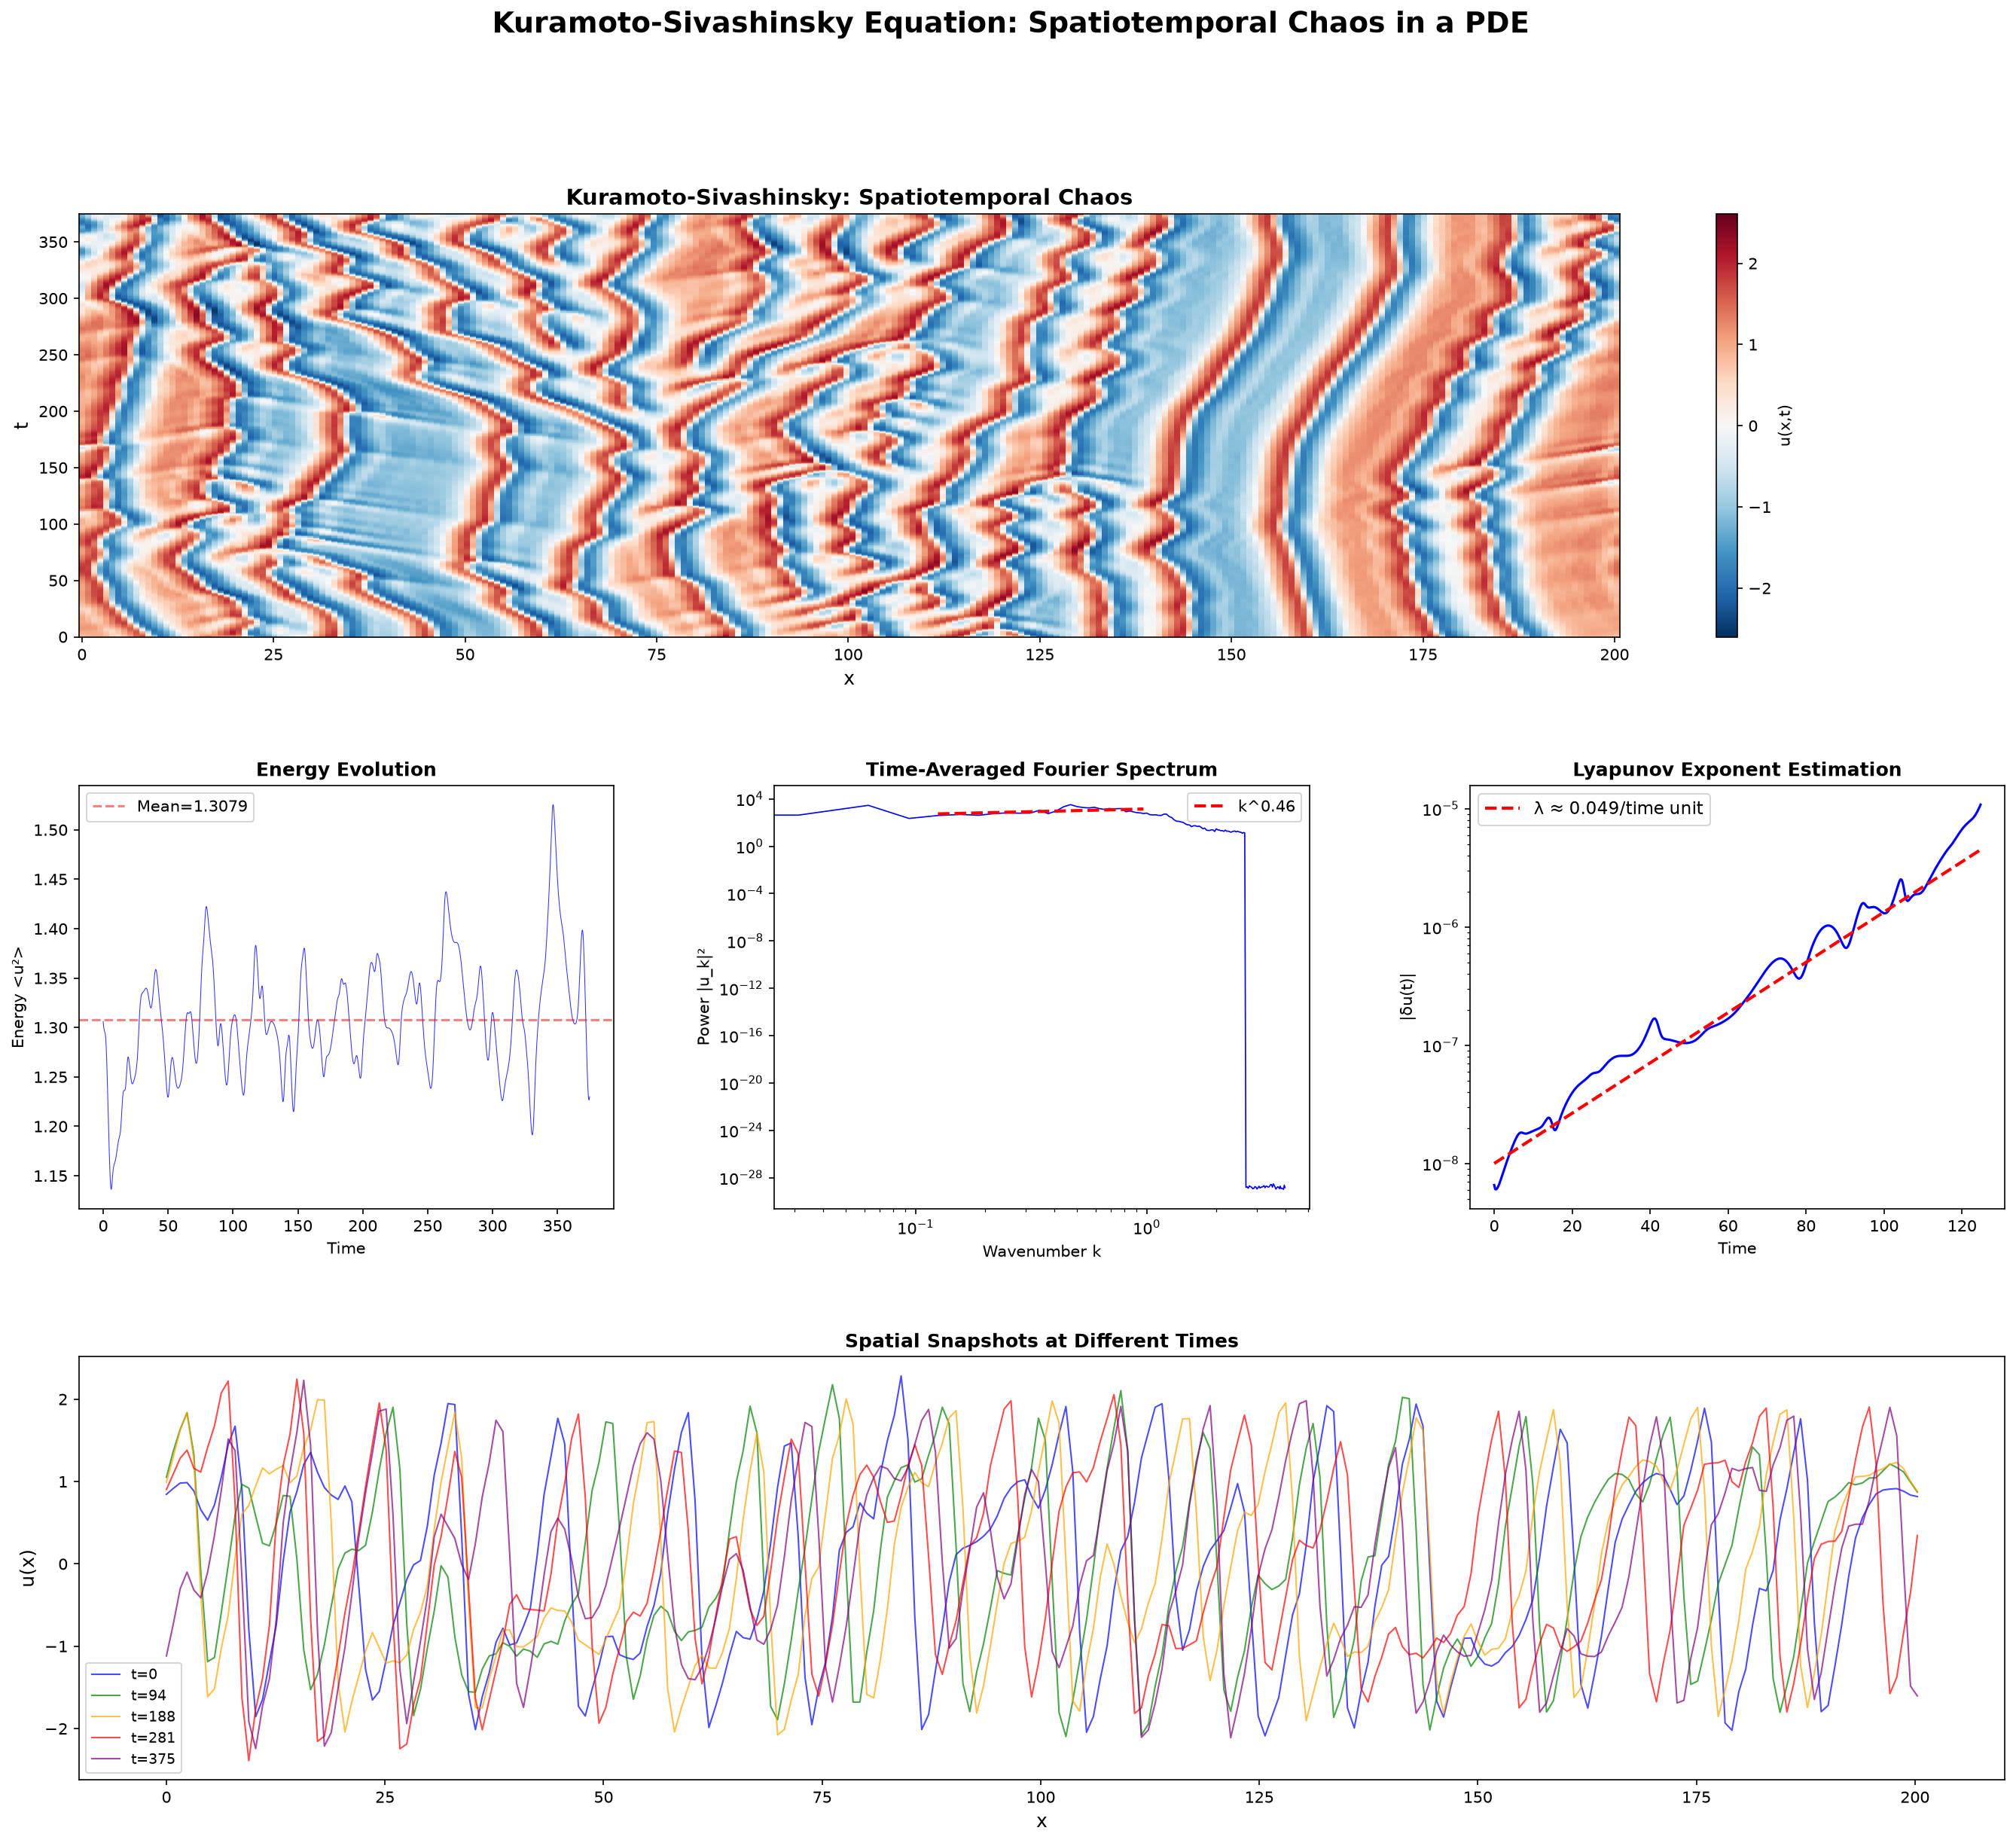

This chart was generated by the following Python code:
"""
Kuramoto-Sivashinsky (KS) Equation: Spatiotemporal Chaos in a PDE
===============================================================
u_t + u*u_x + u_xx + u_xxxx = 0

This is one of the simplest PDEs exhibiting spatiotemporal chaos.
Key features:
- The u_xx term is destabilizing (anti-diffusion)
- The u_xxxx term is stabilizing (hyperdiffusion)
- The nonlinear u*u_x term provides energy transfer between modes
- Results in persistent chaotic dynamics on a bounded domain

We integrate using a pseudo-spectral method with ETDRK4 time-stepping.
"""
import numpy as np
import matplotlib
matplotlib.use('Agg')
import matplotlib.pyplot as plt
from matplotlib.gridspec import GridSpec
import json

# ============================================================
# Parameters
# ============================================================
L = 64.0 * np.pi        # Domain length (must be large enough for chaos)
N = 256                  # Spatial grid points
dt = 0.25                # Time step
T_total = 2000           # Total time steps
T_transient = 500        # Transient to discard
T_record = T_total - T_transient

# Spatial grid
x = np.linspace(0, L, N, endpoint=False)
dx = L / N

# Wavenumbers
k = np.fft.fftfreq(N, d=dx) * 2 * np.pi
k2 = k**2
k4 = k**4

# Linear operator: L = -(k^2) + k^4 (from u_xx + u_xxxx in Fourier space)
# Actually: u_xx -> -k^2 * u_hat, u_xxxx -> k^4 * u_hat
# So linear part: -k^2 + k^4... wait:
# u_t = -u*u_x - u_xx - u_xxxx
# Linear: -u_xx - u_xxxx -> k^2 - k^4 in Fourier
# Wait no: u_xx -> -(k^2)*u_hat, so -u_xx -> k^2*u_hat
# u_xxxx -> k^4*u_hat, so -u_xxxx -> -k^4*u_hat
# Linear operator: L = k^2 - k^4
L_op = k2 - k4

# For dealiasing (2/3 rule)
k_max_dealias = (2.0/3.0) * np.max(np.abs(k))
dealias = (np.abs(k) <= k_max_dealias).astype(float)

# Initial condition: small perturbation
np.random.seed(42)
u = np.cos(x/16) * (1 + np.sin(x/16)) + 0.01 * np.random.randn(N)

# ETDRK4 coefficients
# For the integrating factor method, we need:
# E = exp(L * dt)
# But we'll use IMEX scheme for simplicity:
# Treat linear part implicitly, nonlinear explicitly

E = np.exp(L_op * dt)
E_half = np.exp(L_op * dt / 2)

def nonlinear_term(u_hat):
    """Compute nonlinear term -u*u_x in Fourier space"""
    u_real = np.real(np.fft.ifft(u_hat))
    u_x = np.fft.ifft(1j * k * u_hat)
    return -np.fft.fft(u_real * np.real(u_x)) * dealias

# IMEX RK4 (Krogstad's scheme)
# Simple version: semi-implicit Euler with RK4 correction
# Using exponential time differencing (Cox-Matthews ETDRK4)

# For simplicity, use a semi-implicit Crank-Nicolson + RK4 for nonlinear
def step_ks(u, dt):
    """Step the KS equation forward using semi-implicit scheme"""
    u_hat = np.fft.fft(u)
    
    # Semi-implicit RK4: nonlinear treated explicitly, linear implicitly
    # u^{n+1} = E * u^n + dt * (nonlinear corrections)
    
    # Nonlinear term at current step
    N1 = nonlinear_term(u_hat)
    
    # RK2 predictor-corrector
    u_hat_pred = E * u_hat + dt * N1
    N2 = nonlinear_term(u_hat_pred)
    
    u_hat_new = E * u_hat + dt * (1.5 * N2 - 0.5 * N1)
    
    u_new = np.real(np.fft.ifft(u_hat_new))
    return u_new

# ============================================================
# Integrate
# ============================================================
print(f"Integrating KS equation: L={L:.2f}, N={N}, dt={dt}, steps={T_total}")
print(f"Transient: {T_transient}, Recording: {T_record}")

u_history = np.zeros((T_record, N))

for step in range(T_total):
    u = step_ks(u, dt)
    if step >= T_transient:
        u_history[step - T_transient] = u

    if (step + 1) % 500 == 0:
        # Compute energy
        energy = np.mean(u**2) * L / N
        print(f"  Step {step+1}/{T_total}, E={energy:.6f}, max|u|={np.max(np.abs(u)):.4f}")

print(f"Integration complete. History shape: {u_history.shape}")

# ============================================================
# Analysis
# ============================================================

# 1. Spatiotemporal plot
fig = plt.figure(figsize=(22, 18))
gs = GridSpec(3, 3, figure=fig, hspace=0.35, wspace=0.3)

# Panel 1: Spatiotemporal heatmap
ax1 = fig.add_subplot(gs[0, :])
# Subsample for clarity
ds_t = max(1, T_record // 500)
ds_x = max(1, N // 256)
t_plot = np.arange(0, T_record, ds_t) * dt
x_plot = x[::ds_x]
u_plot = u_history[::ds_t, ::ds_x]
im = ax1.pcolormesh(x_plot, t_plot, u_plot, cmap='RdBu_r', shading='auto', 
                      vmin=-np.max(np.abs(u_plot)), vmax=np.max(np.abs(u_plot)))
plt.colorbar(im, ax=ax1, label='u(x,t)')
ax1.set_xlabel('x', fontsize=12)
ax1.set_ylabel('t', fontsize=12)
ax1.set_title('Kuramoto-Sivashinsky: Spatiotemporal Chaos', fontsize=14, fontweight='bold')

# Panel 2: Energy over time
ax2 = fig.add_subplot(gs[1, 0])
energy = np.mean(u_history**2, axis=1)
ax2.plot(np.arange(T_record)*dt, energy, 'b-', linewidth=0.5, alpha=0.8)
ax2.set_xlabel('Time')
ax2.set_ylabel('Energy <u²>')
ax2.set_title('Energy Evolution', fontsize=12, fontweight='bold')
ax2.axhline(y=np.mean(energy), color='r', linestyle='--', alpha=0.5, label=f'Mean={np.mean(energy):.4f}')
ax2.legend()

# Panel 3: Fourier spectrum
ax3 = fig.add_subplot(gs[1, 1])
# Average power spectrum over time
u_hat_all = np.fft.fft(u_history, axis=1)
power = np.mean(np.abs(u_hat_all)**2, axis=0)
k_pos = k[:N//2]
power_pos = power[:N//2]
ax3.loglog(k_pos, power_pos, 'b-', linewidth=0.8)
ax3.set_xlabel('Wavenumber k')
ax3.set_ylabel('Power |u_k|²')
ax3.set_title('Time-Averaged Fourier Spectrum', fontsize=12, fontweight='bold')
# Fit power law in inertial range
mask = (k_pos > 0.1) & (k_pos < 1.0)
if np.sum(mask) > 3:
    p = np.polyfit(np.log10(k_pos[mask]), np.log10(power_pos[mask]+1e-30), 1)
    ax3.loglog(k_pos[mask], 10**(p[0]*np.log10(k_pos[mask]) + p[1]), 'r--', 
               label=f'k^{p[0]:.2f}', linewidth=2)
    ax3.legend()

# Panel 4: Lyapunov exponent estimation
ax4 = fig.add_subplot(gs[1, 2])
# Estimate largest Lyapunov exponent by tracking divergence of nearby trajectories
u_perturbed = u_history[-1].copy() + 1e-8 * np.random.randn(N)
lyap_t = []
lyap_d = []
T_lyap = 300
for t in range(T_lyap):
    u_perturbed = step_ks(u_perturbed, dt)
    if t > 0:
        dist = np.linalg.norm(u_perturbed - u_history[-1 + t]) if t < T_record else None
        # Actually we need a reference trajectory too
        # Simpler: just track perturbation growth from initial condition
        break

# Better approach: run two trajectories and track divergence
np.random.seed(123)
u_a = u_history[-1].copy()
u_b = u_a + 1e-8 * np.random.randn(N)
u_a_traj = np.zeros((500, N))
u_b_traj = np.zeros((500, N))
for t in range(500):
    u_a = step_ks(u_a, dt)
    u_b = step_ks(u_b, dt)
    u_a_traj[t] = u_a
    u_b_traj[t] = u_b

distances = np.sqrt(np.mean((u_a_traj - u_b_traj)**2, axis=1))
times = np.arange(500) * dt
ax4.semilogy(times, distances, 'b-', linewidth=1.5)
ax4.set_xlabel('Time')
ax4.set_ylabel('|δu(t)|')
ax4.set_title('Lyapunov Exponent Estimation', fontsize=12, fontweight='bold')
# Fit exponential growth in linear region
mask = (distances > 1e-8) & (distances < 1.0)
if np.sum(mask) > 5:
    p = np.polyfit(times[mask], np.log(distances[mask]), 1)
    lyap = p[0]
    ax4.semilogy(times, 1e-8 * np.exp(lyap * times), 'r--', linewidth=2,
                 label=f'λ ≈ {lyap:.3f}/time unit')
    ax4.legend(fontsize=11)
    print(f"Estimated Lyapunov exponent: λ ≈ {lyap:.4f} / time unit")
else:
    lyap = None
    print("Could not estimate Lyapunov exponent")

# Panel 5: Snapshot at different times
ax5 = fig.add_subplot(gs[2, :])
snap_times = [0, T_record//4, T_record//2, 3*T_record//4, T_record-1]
colors = ['blue', 'green', 'orange', 'red', 'purple']
for i, (st, c) in enumerate(zip(snap_times, colors)):
    ax5.plot(x, u_history[st], color=c, alpha=0.7, linewidth=1, label=f't={st*dt:.0f}')
ax5.set_xlabel('x', fontsize=12)
ax5.set_ylabel('u(x)', fontsize=12)
ax5.set_title('Spatial Snapshots at Different Times', fontsize=12, fontweight='bold')
ax5.legend(fontsize=9)

fig.suptitle('Kuramoto-Sivashinsky Equation: Spatiotemporal Chaos in a PDE',
             fontsize=18, fontweight='bold', y=0.98)
plt.savefig('kuramoto_sivashinsky.png', dpi=150, bbox_inches='tight')
print('\nSaved kuramoto_sivashinsky.png')

# ============================================================
# Save data
# ============================================================
ks_data = {
    'system': 'Kuramoto-Sivashinsky Equation',
    'equation': 'u_t + u*u_x + u_xx + u_xxxx = 0',
    'parameters': {
        'L': L,
        'N': N,
        'dt': dt,
        'T_total': T_total * dt,
        'method': 'Semi-implicit spectral (Crank-Nicolson + RK2)',
        'dealiasing': '2/3 rule',
    },
    'mean_energy': float(np.mean(energy)),
    'std_energy': float(np.std(energy)),
    'lyapunov_exponent': float(lyap) if lyap else None,
    'description': 'PDE exhibiting spatiotemporal chaos. Anti-diffusion (u_xx) drives instability, '
                    'hyperdiffusion (u_xxxx) stabilizes small scales, nonlinearity (u*u_x) transfers energy. '
                    'Results in persistent chaotic pattern dynamics.',
    'key_physics': 'The KS equation models flame front instability, and is a paradigm for spatiotemporal chaos. '
                    'Energy is injected at large scales by the destabilizing u_xx term, '
                    'transferred to small scales by the nonlinearity, and dissipated by u_xxxx.',
}

with open('kuramoto_sivashinsky_data.json', 'w') as f:
    json.dump(ks_data, f, indent=2)
print('Saved kuramoto_sivashinsky_data.json')
